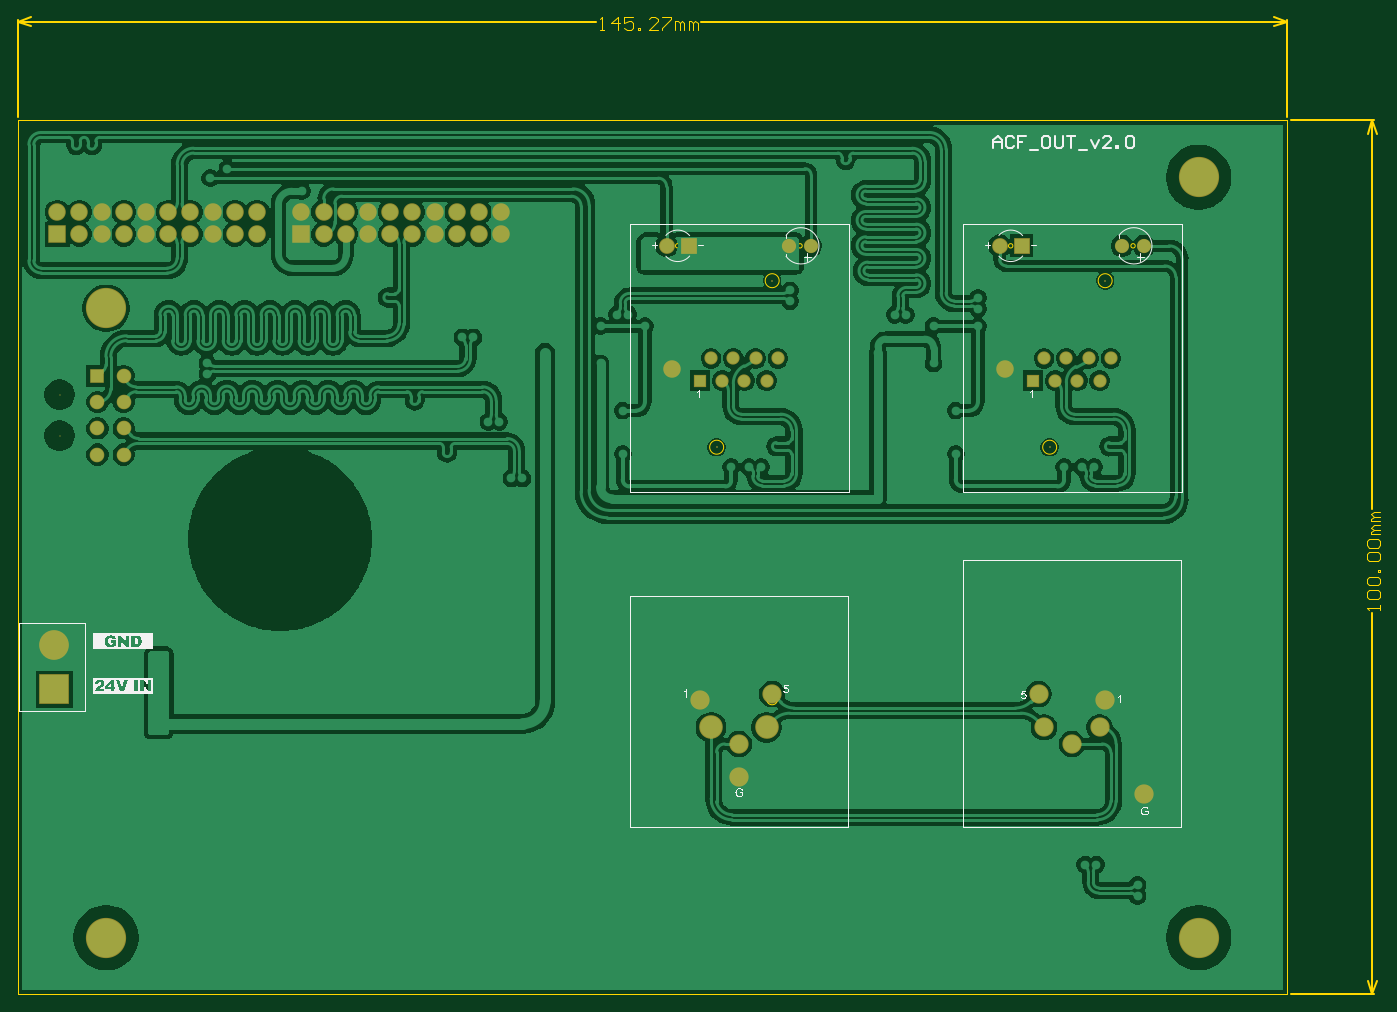
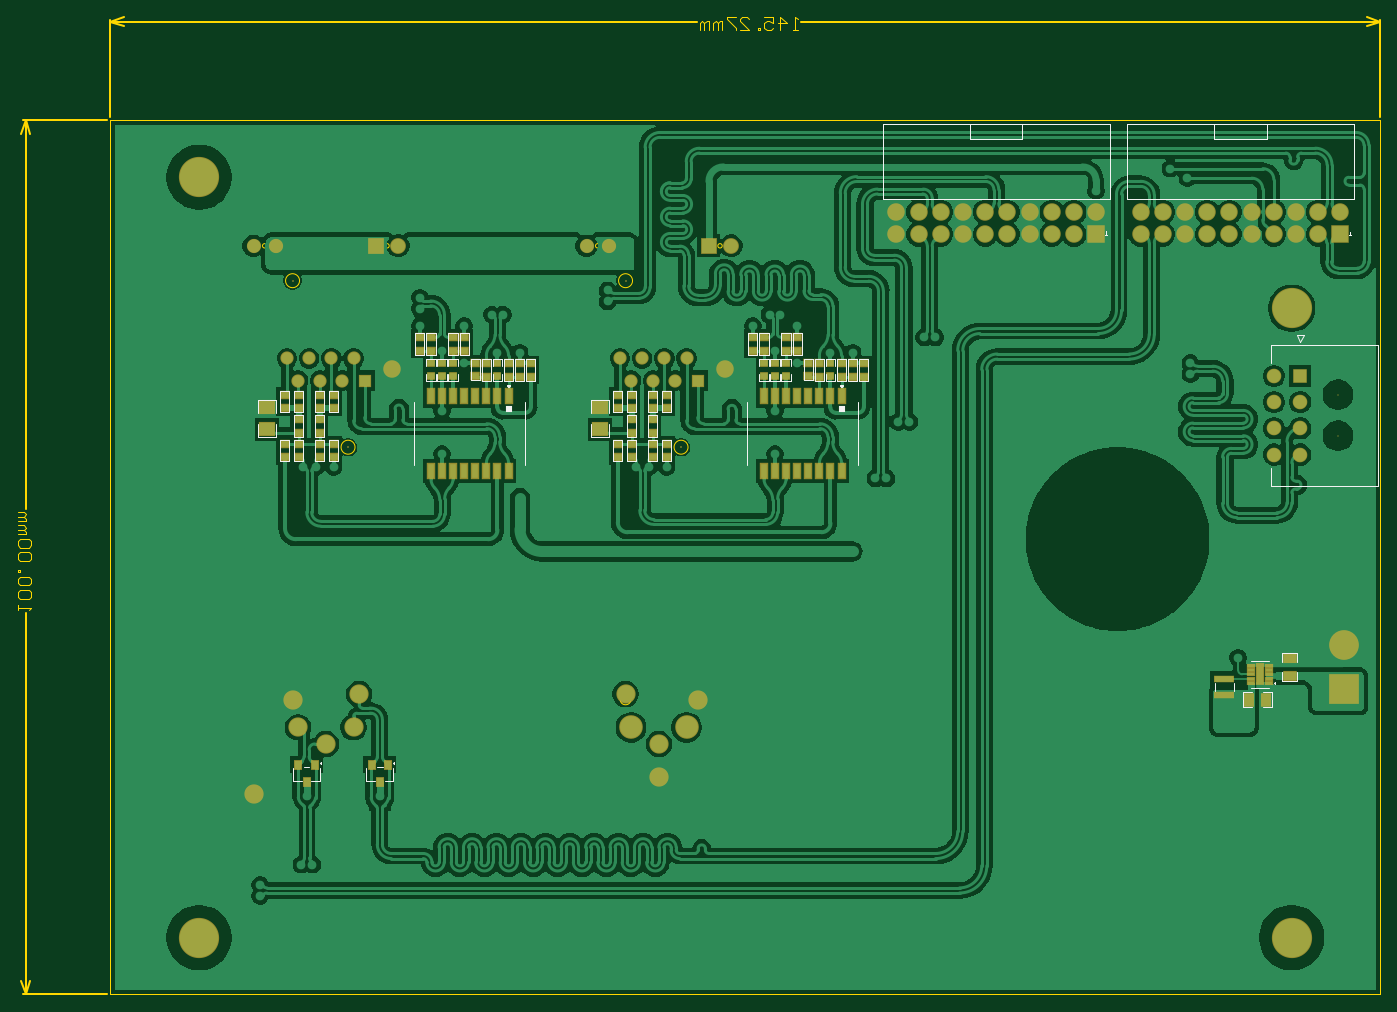
Circuit board: 10 layer files. Board 155.9 x 111.9 mm.
- bottom_copper: ACF_Out-v2.0.GBL (115943 bytes)
- bottom_silk: ACF_Out-v2.0.GBO (11819 bytes)
- paste: ACF_Out-v2.0.GBP (3644 bytes)
- bottom_mask: ACF_Out-v2.0.GBS (6172 bytes)
- outline: ACF_Out-v2.0.GKO (271 bytes)
- outline: ACF_Out-v2.0.GM1 (7194 bytes)
- top_copper: ACF_Out-v2.0.GTL (102246 bytes)
- top_silk: ACF_Out-v2.0.GTO (31331 bytes)
- paste: ACF_Out-v2.0.GTP (270 bytes)
- top_mask: ACF_Out-v2.0.GTS (2764 bytes)

=== bottom_copper: ACF_Out-v2.0.GBL (115943 bytes, source omitted) ===
=== bottom_silk: ACF_Out-v2.0.GBO (11819 bytes, source omitted) ===
=== paste: ACF_Out-v2.0.GBP ===
G04*
G04 #@! TF.GenerationSoftware,Altium Limited,Altium Designer,24.5.2 (23)*
G04*
G04 Layer_Color=128*
%FSLAX44Y44*%
%MOMM*%
G71*
G04*
G04 #@! TF.SameCoordinates,B8DD46EF-4A9C-4CAB-A5A9-F1C879131866*
G04*
G04*
G04 #@! TF.FilePolarity,Positive*
G04*
G01*
G75*
%ADD49R,0.8890X0.7620*%
%ADD50R,0.7600X1.6700*%
%ADD51R,1.7780X1.5240*%
%ADD52R,1.0160X1.5240*%
%ADD53R,0.7400X0.2700*%
%ADD54R,0.8400X2.4000*%
%ADD55R,1.5240X1.0160*%
%ADD56R,2.2000X0.6500*%
%ADD57R,0.8200X0.9200*%
D49*
X1060730Y707108D02*
D03*
Y722348D02*
D03*
X1048030Y751955D02*
D03*
Y736715D02*
D03*
X1009930Y707108D02*
D03*
Y722348D02*
D03*
X590830Y706854D02*
D03*
Y722094D02*
D03*
X603530Y706854D02*
D03*
Y722094D02*
D03*
X856288Y642874D02*
D03*
Y658114D02*
D03*
X832412D02*
D03*
Y642874D02*
D03*
X1073430Y707108D02*
D03*
Y722348D02*
D03*
X1098830Y751955D02*
D03*
Y736715D02*
D03*
X1213412Y614934D02*
D03*
Y630174D02*
D03*
X1086130Y736715D02*
D03*
Y751955D02*
D03*
X1237288Y630174D02*
D03*
Y614934D02*
D03*
X1086130Y707108D02*
D03*
Y722348D02*
D03*
X1253250Y671068D02*
D03*
Y686308D02*
D03*
X1060692Y736715D02*
D03*
Y751955D02*
D03*
X971830Y706854D02*
D03*
Y722094D02*
D03*
X984530Y706854D02*
D03*
Y722094D02*
D03*
X1035330Y707108D02*
D03*
Y722348D02*
D03*
X1197450Y614934D02*
D03*
Y630174D02*
D03*
X1237288Y671068D02*
D03*
Y686308D02*
D03*
X997230Y706854D02*
D03*
Y722094D02*
D03*
X1253250Y614934D02*
D03*
Y630174D02*
D03*
X1022630Y706854D02*
D03*
Y722094D02*
D03*
X1197450Y671068D02*
D03*
Y686308D02*
D03*
X1213412Y642874D02*
D03*
Y658114D02*
D03*
Y671068D02*
D03*
Y686308D02*
D03*
X1237288Y642874D02*
D03*
Y658114D02*
D03*
X667030Y751955D02*
D03*
Y736715D02*
D03*
X654330Y707108D02*
D03*
Y722348D02*
D03*
X641630Y706854D02*
D03*
Y722094D02*
D03*
X616230Y706854D02*
D03*
Y722094D02*
D03*
X628930Y722348D02*
D03*
Y707108D02*
D03*
X692430D02*
D03*
Y722348D02*
D03*
X679730Y707108D02*
D03*
Y722348D02*
D03*
X679692Y736715D02*
D03*
Y751955D02*
D03*
X705130Y707108D02*
D03*
Y722348D02*
D03*
Y736715D02*
D03*
Y751955D02*
D03*
X717830D02*
D03*
Y736715D02*
D03*
X872250Y614934D02*
D03*
Y630174D02*
D03*
X856288Y671068D02*
D03*
Y686308D02*
D03*
X872250Y671068D02*
D03*
Y686308D02*
D03*
X832412Y614934D02*
D03*
Y630174D02*
D03*
X856288D02*
D03*
Y614934D02*
D03*
X816450Y686308D02*
D03*
X832412D02*
D03*
X816450Y671068D02*
D03*
X832412D02*
D03*
X816450Y614934D02*
D03*
Y630174D02*
D03*
D50*
X997230Y599158D02*
D03*
X1009930Y599158D02*
D03*
X1022630Y599158D02*
D03*
X1035330D02*
D03*
X1048030D02*
D03*
X1060730D02*
D03*
X1073430Y599158D02*
D03*
X1086130Y599158D02*
D03*
Y684458D02*
D03*
X1073430Y684458D02*
D03*
X1060730Y684458D02*
D03*
X1048030D02*
D03*
X1035330D02*
D03*
X1022630D02*
D03*
X1009930Y684458D02*
D03*
X997230Y684458D02*
D03*
X616230Y599158D02*
D03*
X628930Y599158D02*
D03*
X641630Y599158D02*
D03*
X654330D02*
D03*
X667030D02*
D03*
X679730D02*
D03*
X692430Y599158D02*
D03*
X705130Y599158D02*
D03*
Y684458D02*
D03*
X692430Y684458D02*
D03*
X679730Y684458D02*
D03*
X667030D02*
D03*
X654330D02*
D03*
X641630D02*
D03*
X628930Y684458D02*
D03*
X616230Y684458D02*
D03*
D51*
X1273730Y671830D02*
D03*
Y646430D02*
D03*
X892730Y671830D02*
D03*
Y646430D02*
D03*
D52*
X130137Y337262D02*
D03*
X150457Y337262D02*
D03*
D53*
X127553Y356306D02*
D03*
Y361306D02*
D03*
Y366306D02*
D03*
Y371306D02*
D03*
Y376306D02*
D03*
X147453D02*
D03*
X147453Y371306D02*
D03*
X147453Y366306D02*
D03*
Y361306D02*
D03*
Y356306D02*
D03*
D54*
X137503Y366306D02*
D03*
D55*
X103512Y384674D02*
D03*
X103512Y364354D02*
D03*
D56*
X178188Y361328D02*
D03*
Y342328D02*
D03*
D57*
X1237870Y262730D02*
D03*
X1218870D02*
D03*
X1228370Y242730D02*
D03*
X1154050Y262730D02*
D03*
X1135050D02*
D03*
X1144550Y242730D02*
D03*
M02*

=== bottom_mask: ACF_Out-v2.0.GBS (6172 bytes, source omitted) ===
=== outline: ACF_Out-v2.0.GKO ===
G04*
G04 #@! TF.GenerationSoftware,Altium Limited,Altium Designer,24.5.2 (23)*
G04*
G04 Layer_Color=16711935*
%FSLAX44Y44*%
%MOMM*%
G71*
G04*
G04 #@! TF.SameCoordinates,B8DD46EF-4A9C-4CAB-A5A9-F1C879131866*
G04*
G04*
G04 #@! TF.FilePolarity,Positive*
G04*
G01*
G75*
M02*

=== outline: ACF_Out-v2.0.GM1 (7194 bytes, source omitted) ===
=== top_copper: ACF_Out-v2.0.GTL (102246 bytes, source omitted) ===
=== top_silk: ACF_Out-v2.0.GTO (31331 bytes, source omitted) ===
=== paste: ACF_Out-v2.0.GTP ===
G04*
G04 #@! TF.GenerationSoftware,Altium Limited,Altium Designer,24.5.2 (23)*
G04*
G04 Layer_Color=8421504*
%FSLAX44Y44*%
%MOMM*%
G71*
G04*
G04 #@! TF.SameCoordinates,B8DD46EF-4A9C-4CAB-A5A9-F1C879131866*
G04*
G04*
G04 #@! TF.FilePolarity,Positive*
G04*
G01*
G75*
M02*

=== top_mask: ACF_Out-v2.0.GTS ===
G04*
G04 #@! TF.GenerationSoftware,Altium Limited,Altium Designer,24.5.2 (23)*
G04*
G04 Layer_Color=8388736*
%FSLAX44Y44*%
%MOMM*%
G71*
G04*
G04 #@! TF.SameCoordinates,B8DD46EF-4A9C-4CAB-A5A9-F1C879131866*
G04*
G04*
G04 #@! TF.FilePolarity,Negative*
G04*
G01*
G75*
%ADD12R,1.6724X1.6724*%
%ADD13C,1.6724*%
%ADD14C,0.1524*%
%ADD15C,3.4032*%
%ADD16R,3.4032X3.4032*%
%ADD17C,2.2032*%
%ADD18C,2.7032*%
%ADD19R,1.5112X1.5112*%
%ADD20C,1.5112*%
%ADD21C,1.6256*%
%ADD22C,0.2032*%
%ADD23C,2.0032*%
%ADD24R,1.8032X1.8032*%
%ADD25C,1.8032*%
%ADD26C,4.6032*%
%ADD27R,2.0032X2.0032*%
D12*
X91436Y707752D02*
D03*
D13*
Y677752D02*
D03*
Y647752D02*
D03*
Y617752D02*
D03*
X121436Y707752D02*
D03*
Y677752D02*
D03*
Y647752D02*
D03*
Y617752D02*
D03*
D14*
X48236Y686252D02*
D03*
Y639252D02*
D03*
D15*
X41910Y400116D02*
D03*
D16*
Y349316D02*
D03*
D17*
X825300Y248550D02*
D03*
Y286650D02*
D03*
X863400Y343800D02*
D03*
X780850Y337450D02*
D03*
X1288850Y229500D02*
D03*
X1206300Y286650D02*
D03*
X1174550Y305700D02*
D03*
X1238050D02*
D03*
X1244400Y337450D02*
D03*
X1168200Y343800D02*
D03*
D18*
X857050Y305700D02*
D03*
X793550D02*
D03*
D19*
X780850Y702350D02*
D03*
X1161850D02*
D03*
D20*
X793550Y727750D02*
D03*
X806250Y702350D02*
D03*
X818950Y727750D02*
D03*
X831650Y702350D02*
D03*
X844350Y727750D02*
D03*
X857050Y702350D02*
D03*
X869750Y727750D02*
D03*
X1174550D02*
D03*
X1187250Y702350D02*
D03*
X1199950Y727750D02*
D03*
X1212650Y702350D02*
D03*
X1225350Y727750D02*
D03*
X1238050Y702350D02*
D03*
X1250750Y727750D02*
D03*
D21*
X908000Y856550D02*
D03*
X882600D02*
D03*
X1289000D02*
D03*
X1263600D02*
D03*
D22*
X863400Y816650D02*
D03*
X799900Y626150D02*
D03*
X1244400Y816650D02*
D03*
X1180900Y626150D02*
D03*
D23*
X749100Y715050D02*
D03*
X1130100D02*
D03*
X45456Y895245D02*
D03*
X70856Y869845D02*
D03*
Y895245D02*
D03*
X96256Y869845D02*
D03*
Y895245D02*
D03*
X121656Y869845D02*
D03*
Y895245D02*
D03*
X147056Y869845D02*
D03*
X147056Y895245D02*
D03*
X172456Y869845D02*
D03*
X172456Y895245D02*
D03*
X197856Y869845D02*
D03*
Y895245D02*
D03*
X223256Y869845D02*
D03*
Y895245D02*
D03*
X248656Y869845D02*
D03*
Y895245D02*
D03*
X274056Y869845D02*
D03*
X274056Y895245D02*
D03*
X553456D02*
D03*
X553456Y869845D02*
D03*
X528056Y895245D02*
D03*
Y869845D02*
D03*
X502656Y895245D02*
D03*
Y869845D02*
D03*
X477256Y895245D02*
D03*
Y869845D02*
D03*
X451856Y895245D02*
D03*
X451856Y869845D02*
D03*
X426456Y895245D02*
D03*
X426456Y869845D02*
D03*
X401056Y895245D02*
D03*
Y869845D02*
D03*
X375656Y895245D02*
D03*
Y869845D02*
D03*
X350256Y895245D02*
D03*
Y869845D02*
D03*
X324856Y895245D02*
D03*
D24*
X768000Y856550D02*
D03*
X1149000D02*
D03*
D25*
X742600D02*
D03*
X1123600D02*
D03*
D26*
X1351350Y935000D02*
D03*
Y65000D02*
D03*
X101350D02*
D03*
Y785000D02*
D03*
D27*
X45456Y869845D02*
D03*
X324856D02*
D03*
M02*
